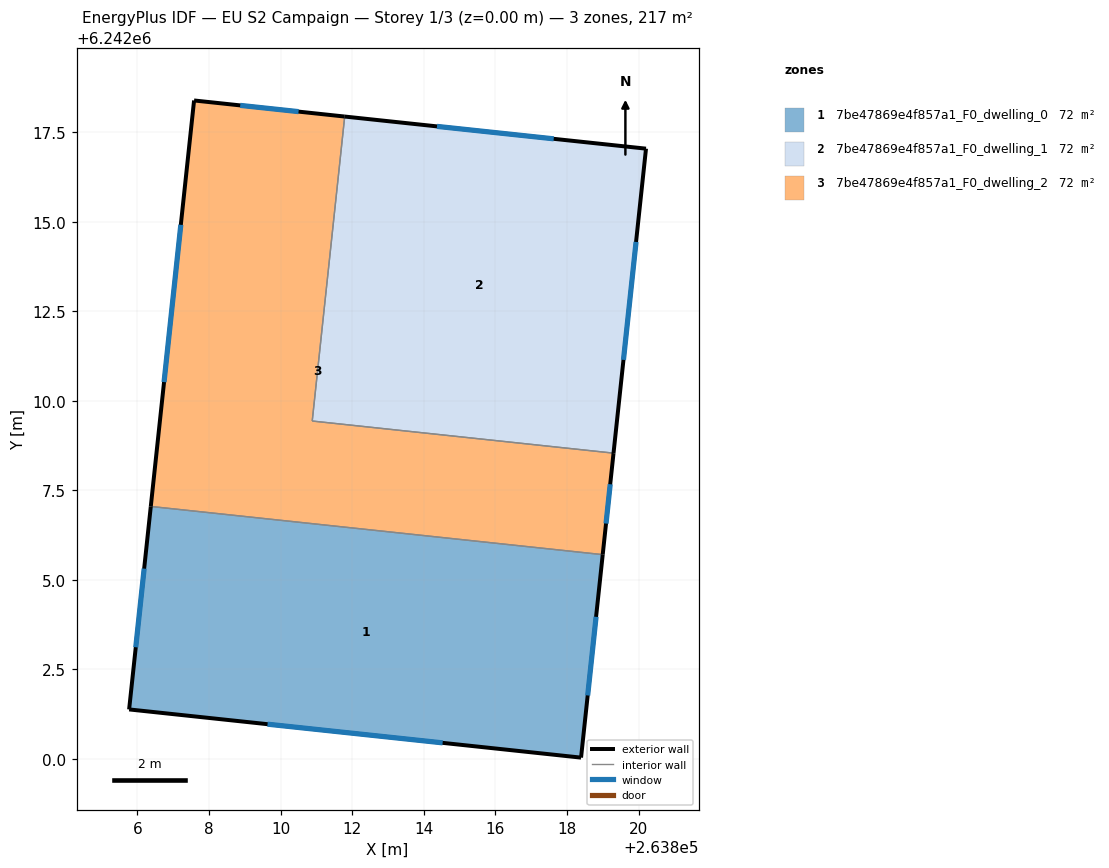
=== STOREY PLAN SPEC (per zone: floor XY polygon, exterior-wall plan segments, windows/doors) ===
zone 1: 7be47869e4f857a1_F0_dwelling_0  (72.4 m²)
  floor: (263819.00, 6242005.70) (263818.39, 6242000.03) (263805.77, 6242001.38) (263806.38, 6242007.05)
  exterior wall: (263806.38, 6242007.05) – (263805.77, 6242001.38)  [5.7 m]
    window: (263806.19, 6242005.31) – (263805.96, 6242003.11)  [2.6 m²]
  exterior wall: (263818.39, 6242000.03) – (263819.00, 6242005.70)  [5.7 m]
    window: (263818.58, 6242001.77) – (263818.81, 6242003.96)  [2.6 m²]
  exterior wall: (263805.77, 6242001.38) – (263818.39, 6242000.03)  [12.7 m]
    window: (263809.64, 6242000.96) – (263814.53, 6242000.44)  [5.7 m²]
  interior walls: 1
zone 2: 7be47869e4f857a1_F0_dwelling_1  (72.4 m²)
  floor: (263820.21, 6242017.04) (263819.30, 6242008.54) (263810.89, 6242009.43) (263811.79, 6242017.94)
  exterior wall: (263819.30, 6242008.54) – (263820.21, 6242017.04)  [8.6 m]
    window: (263819.58, 6242011.14) – (263819.93, 6242014.43)  [3.9 m²]
  exterior wall: (263820.21, 6242017.04) – (263811.79, 6242017.94)  [8.5 m]
    window: (263817.63, 6242017.31) – (263814.37, 6242017.66)  [3.8 m²]
  interior walls: 2
zone 3: 7be47869e4f857a1_F0_dwelling_2  (72.4 m²)
  floor: (263811.79, 6242017.94) (263810.89, 6242009.43) (263819.30, 6242008.54) (263819.00, 6242005.70) (263806.38, 6242007.05) (263807.59, 6242018.38)
  exterior wall: (263819.00, 6242005.70) – (263819.30, 6242008.54)  [2.9 m]
    window: (263819.09, 6242006.57) – (263819.21, 6242007.67)  [1.3 m²]
  exterior wall: (263807.59, 6242018.38) – (263806.38, 6242007.05)  [11.4 m]
    window: (263807.22, 6242014.91) – (263806.75, 6242010.52)  [5.1 m²]
  exterior wall: (263811.79, 6242017.94) – (263807.59, 6242018.38)  [4.2 m]
    window: (263810.50, 6242018.07) – (263808.87, 6242018.25)  [1.9 m²]
  interior walls: 3

=== DERIVED (storey summary) ===
Building: EU S2 Campaign
Storey: 1 of 3  (floor level z = 0.00 m)
Storey gross floor area: 217.1 m²
Zones on this storey: 3
  - 7be47869e4f857a1_F0_dwelling_0: floor 72.4 m²; exterior wall 24.1 m (72.3 m²); 3 window(s) 10.9 m²; WWR 15.0%
  - 7be47869e4f857a1_F0_dwelling_1: floor 72.4 m²; exterior wall 17.0 m (51.0 m²); 2 window(s) 7.7 m²; WWR 15.0%
  - 7be47869e4f857a1_F0_dwelling_2: floor 72.4 m²; exterior wall 18.5 m (55.5 m²); 3 window(s) 8.3 m²; WWR 15.0%
Zone adjacency (shared interzone walls):
  - 7be47869e4f857a1_F0_dwelling_0 ↔ 7be47869e4f857a1_F0_dwelling_2
  - 7be47869e4f857a1_F0_dwelling_1 ↔ 7be47869e4f857a1_F0_dwelling_2